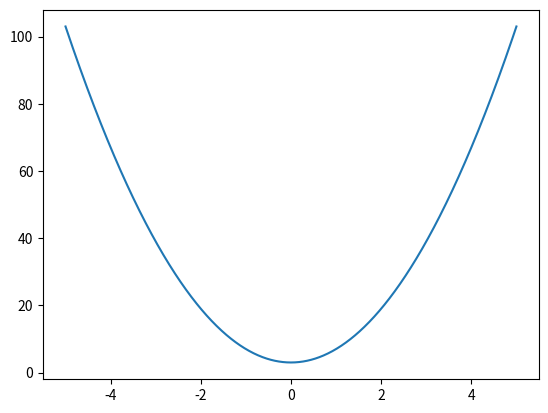

Reproduce this figure in Python.
# To realize 
# the function f(t) = 4t^2+ 3 
# and plot it for the vector t = [-5 5] with increment 0.01 

import numpy as np
import matplotlib.pyplot as plt
t=np.arange(-5,5.01,0.01)
y=(4*t*t)+3
plt.plot(t,y)
plt.show()
